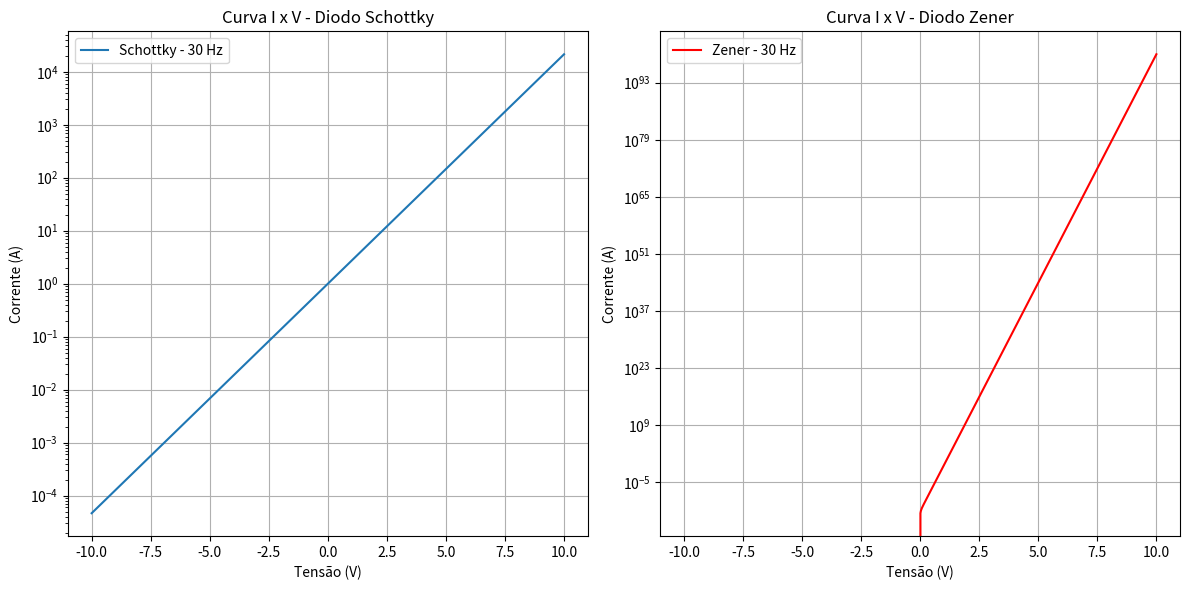

The matplotlib source for this figure:
import numpy as np
import matplotlib.pyplot as plt

# Função para simular a curva I x V para o diodo Schottky
def schottky_iv_curve(V, I_s=1e-9, n=1, T=300):
    q = 1.602e-19  # Carga do elétron (C)
    k = 1.381e-23  # Constante de Boltzmann (J/K)
    I = I_s * (np.exp((q * V)/(n * k * T)) - 1)
    return I

# Função para simular a curva I x V para o diodo Zener
def zener_iv_curve(V, Vz=6.2, Iz_max=50e-3, I_s=1e-12, n=1.5, T=300):
    q = 1.602e-19
    k = 1.381e-23
    I = np.where(V >= 0, I_s * (np.exp((q * V)/(n * k * T)) - 1), -Iz_max * np.exp((V + Vz)/0.1))
    return I

def exp(V):
    e = 2.71
    result = pow(e, V)
    return result

# Geração de tensões para simulação
V = np.linspace(-10, 10, 1000)  # Tensão de -10V a 1V

# Cálculo das correntes para cada diodo
I_schottky = schottky_iv_curve(V)
I_zener = zener_iv_curve(V)

# Plot das curvas I x V
plt.figure(figsize=(12, 6))

# Plot para o diodo Schottky
plt.subplot(1, 2, 1)
plt.plot(V, exp(V), label='Schottky - 30 Hz')
plt.yscale('log')
plt.xlabel('Tensão (V)')
plt.ylabel('Corrente (A)')
plt.title('Curva I x V - Diodo Schottky')
plt.grid(True)
plt.legend()

# Plot para o diodo Zener
plt.subplot(1, 2, 2)
plt.plot(V, I_zener, label='Zener - 30 Hz', color='r')
plt.yscale('log')
plt.xlabel('Tensão (V)')
plt.ylabel('Corrente (A)')
plt.title('Curva I x V - Diodo Zener')
plt.grid(True)
plt.legend()

plt.tight_layout()
plt.show()
